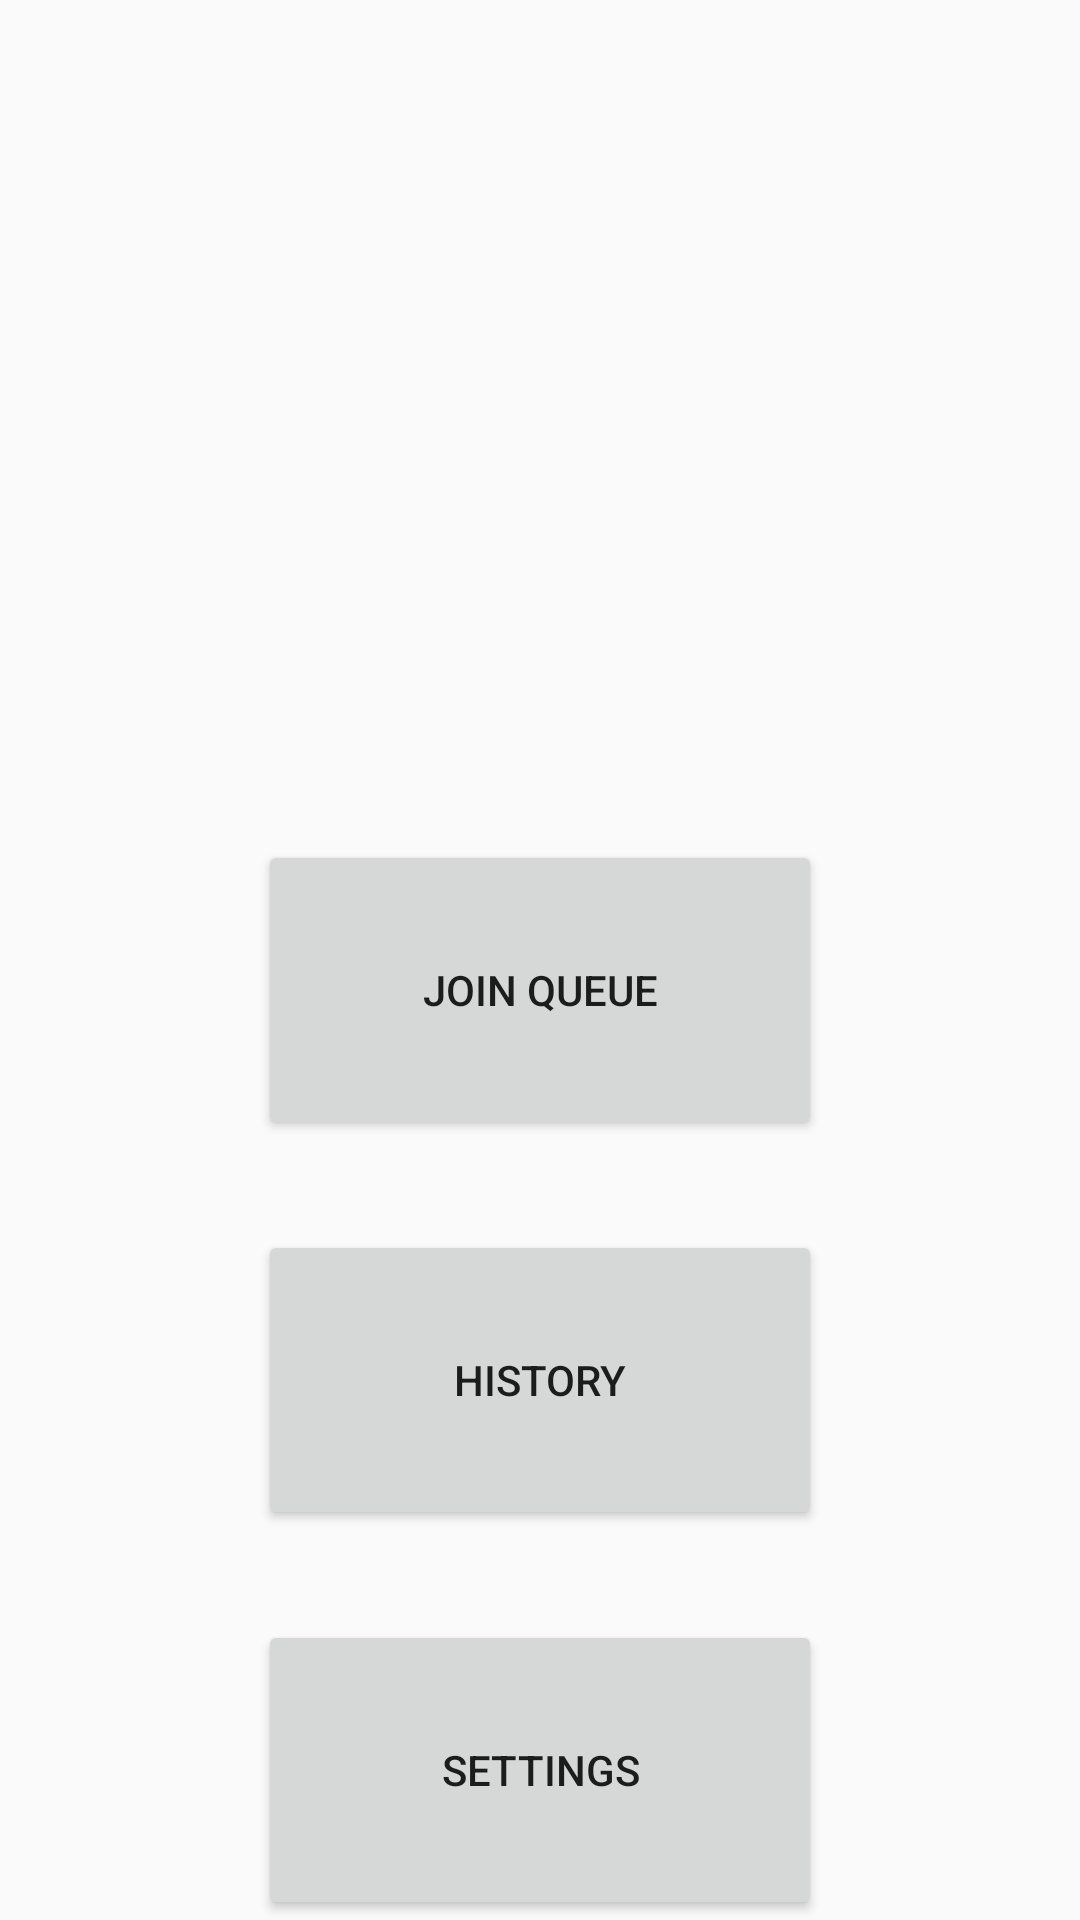

Android layout source for this screen:
<!-- AndroidManifest.xml: application theme Theme.QueueManagement -->
<!-- res/layout/customer_menu.xml -->
<?xml version="1.0" encoding="utf-8"?>
<RelativeLayout xmlns:android="http://schemas.android.com/apk/res/android"
    xmlns:app="http://schemas.android.com/apk/res-auto"
    xmlns:tools="http://schemas.android.com/tools"
    android:layout_width="match_parent"
    android:layout_height="match_parent">


    <TextView
        android:layout_width="411dp"
        android:layout_height="match_parent"
        android:layout_alignParentStart="true"
        android:layout_alignParentTop="true"
        android:layout_alignParentEnd="true"
        android:layout_alignParentBottom="true"
        android:layout_marginStart="0dp"
        android:layout_marginTop="0dp"
        android:layout_marginEnd="0dp"
        android:layout_marginBottom="0dp"
        android:background="@drawable/loginbkg"
        android:text=""
        app:layout_constraintBottom_toBottomOf="parent"
        app:layout_constraintEnd_toEndOf="parent"
        app:layout_constraintStart_toStartOf="parent"
        app:layout_constraintTop_toTopOf="parent" />

    <Button
        android:id="@+id/button1"
        android:layout_width="188dp"
        android:layout_height="100dp"
        android:layout_centerHorizontal="true"
        android:layout_marginTop="280dp"
        android:text="JOIN QUEUE" />

    <Button
        android:id="@+id/button6"
        android:layout_width="188dp"
        android:layout_height="100dp"
        android:layout_centerHorizontal="true"
        android:layout_marginTop="410dp"
        android:text="HISTORY" />

    <Button
        android:id="@+id/button2"
        android:layout_width="188dp"
        android:layout_height="100dp"
        android:layout_alignParentTop="true"
        android:layout_centerInParent="true"
        android:layout_marginTop="540dp"
        android:text="SETTINGS" />



    <LinearLayout
        android:layout_width="match_parent"
        android:layout_height="wrap_content"
        android:orientation="vertical" >

    </LinearLayout>


</RelativeLayout>
<!-- resources referenced by this layout -->
<resources>
  <style name="Theme.QueueManagement" parent="Theme.AppCompat.DayNight.DarkActionBar">
          
          <item name="colorPrimary">@color/purple_500</item>
          <item name="colorPrimaryVariant">@color/purple_700</item>
          <item name="colorOnPrimary">@color/white</item>
          
          <item name="colorSecondary">@color/teal_200</item>
          <item name="colorSecondaryVariant">@color/teal_700</item>
          <item name="colorOnSecondary">@color/black</item>
          
          <item name="android:statusBarColor">?attr/colorPrimaryVariant</item>
          
      </style>
  <color name="purple_500">#FF6200EE</color>
  <color name="purple_700">#FF3700B3</color>
  <color name="white">#FFFFFFFF</color>
  <color name="teal_200">#FF03DAC5</color>
  <color name="teal_700">#FF018786</color>
  <color name="black">#FF000000</color>
</resources>
